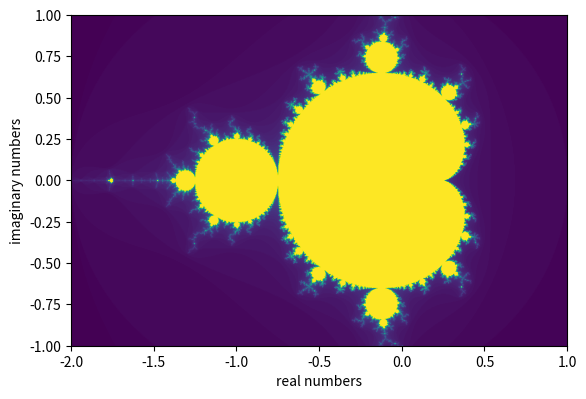

This figure's Python source:
import numpy as np
import matplotlib.pyplot as plt

# from numba import 

# mandelbrot formula
def mandelbrot(real_nr, imag_nr, max_iter):
    c = complex(real_nr, imag_nr)
    z = 0.0j # define z as complex nr
    for i in range(max_iter):
        z = z * z + c
        if (z.real * z.real + z.imag * z.imag) >= 4:
            return i
    return max_iter

# resolution
rows, cols = 1000, 1000


result = np.zeros([rows, cols])

for real_index, Re in enumerate(np.linspace(-2, 1, num=rows )):
    for imag_index, Im in enumerate(np.linspace(-1, 1, num=cols)):
        result[real_index, imag_index] = mandelbrot(Re, Im, 100)



plt.figure(dpi=100)
plt.imshow(result.T, extent=[-2, 1, -1, 1])
plt.xlabel('real numbers')
plt.ylabel('imaginary numbers')
plt.show()


